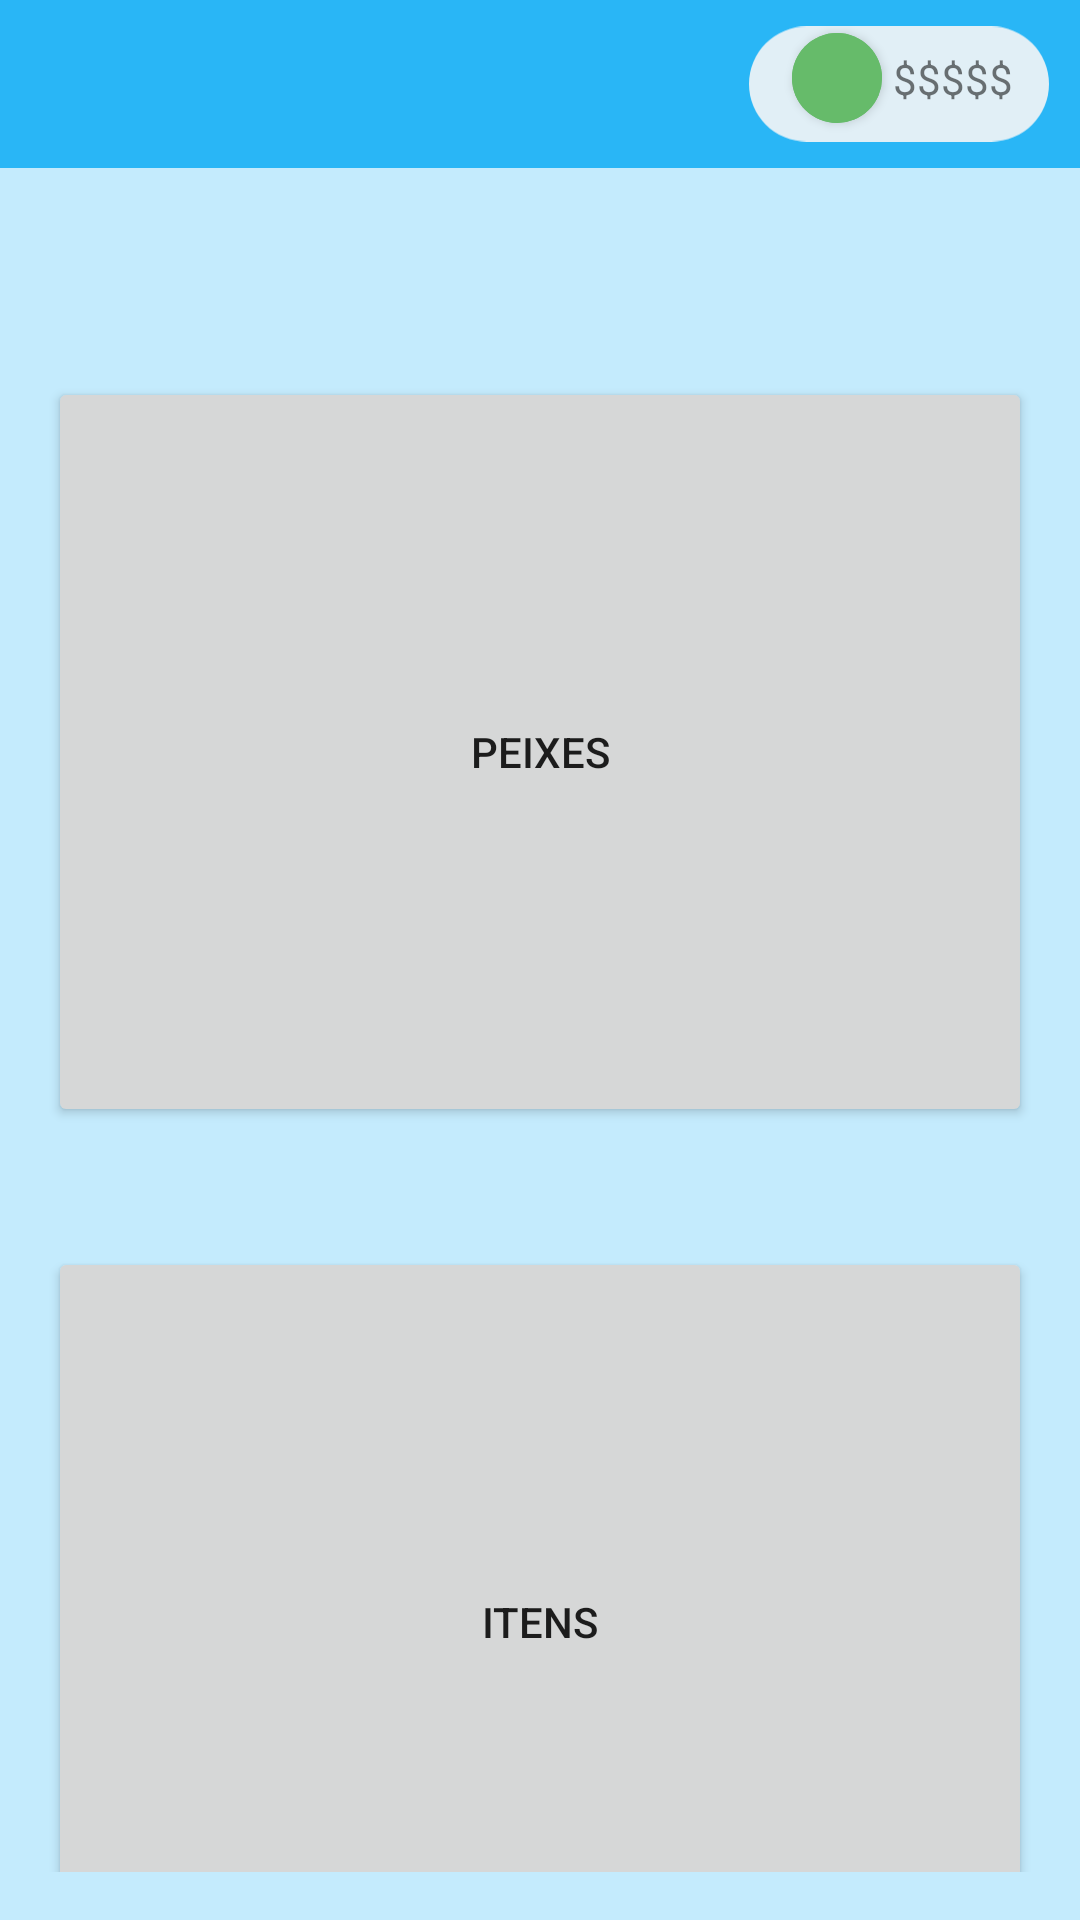

Write the Android layout XML for this screen, with the resource values it uses.
<!-- AndroidManifest.xml: application theme Theme.Wireframe_Sprint -->
<!-- res/layout/fragment_colection.xml -->
<?xml version="1.0" encoding="utf-8"?>
<FrameLayout xmlns:android="http://schemas.android.com/apk/res/android"
    xmlns:app="http://schemas.android.com/apk/res-auto"
    xmlns:tools="http://schemas.android.com/tools"
    android:layout_width="match_parent"
    android:layout_height="match_parent"
    tools:context=".ColectionFragment"
    android:background="@color/transparente">

    <com.google.android.material.appbar.AppBarLayout
        android:layout_width="match_parent"
        android:layout_height="wrap_content">

        <com.google.android.material.appbar.MaterialToolbar
            android:id="@+id/topAppBar"
            style="@style/Widget.MaterialComponents.Toolbar.Primary"
            android:layout_width="match_parent"
            android:layout_height="?attr/actionBarSize"
            app:navigationIcon="@drawable/ic_baseline_arrow_back_ios_24"/>
    </com.google.android.material.appbar.AppBarLayout>

    <androidx.constraintlayout.widget.ConstraintLayout
        android:layout_width="match_parent"
        android:layout_height="match_parent">

        <ImageView
            android:layout_width="@dimen/MoneyField_width"
            android:layout_height="@dimen/MoneyField_height"
            android:src="@drawable/ic_moneyfield"
            app:layout_constraintBottom_toBottomOf="parent"
            app:layout_constraintEnd_toEndOf="parent"
            app:layout_constraintStart_toStartOf="parent"
            app:layout_constraintTop_toTopOf="parent"
            app:layout_constraintVertical_bias="0.005"
            app:layout_constraintHorizontal_bias="0.96"/>

        <com.google.android.material.button.MaterialButton
            android:layout_width="@dimen/Plusbt_width"
            android:layout_height="@dimen/Pusbt_height"
            style="@style/Widget.MaterialComponents.Button.Icon"
            app:icon="@drawable/ic_baseline_add_24"
            app:iconGravity="textStart"
            android:padding="0dp"
            app:iconPadding="0dp"
            android:insetLeft="0dp"
            android:insetTop="0dp"
            android:insetRight="0dp"
            android:insetBottom="0dp"
            app:shapeAppearanceOverlay="@style/ShapeAppearanceOverlay.MyApp.Button.Circle"
            android:backgroundTint="@color/verde"
            app:layout_constraintBottom_toBottomOf="parent"
            app:layout_constraintEnd_toEndOf="parent"
            app:layout_constraintStart_toStartOf="parent"
            app:layout_constraintTop_toTopOf="parent"
            app:layout_constraintVertical_bias="0.018"
            app:layout_constraintHorizontal_bias="0.80"
            />

        <TextView
            android:layout_width="wrap_content"
            android:layout_height="wrap_content"
            android:text="@string/moneyField_txt"
            app:layout_constraintBottom_toBottomOf="parent"
            app:layout_constraintEnd_toEndOf="parent"
            app:layout_constraintStart_toStartOf="parent"
            app:layout_constraintTop_toTopOf="parent"
            app:layout_constraintVertical_bias="0.027"
            app:layout_constraintHorizontal_bias="0.93"
            />
    </androidx.constraintlayout.widget.ConstraintLayout>

    <androidx.constraintlayout.widget.ConstraintLayout
        android:layout_width="match_parent"
        android:layout_height="match_parent"
        android:layout_marginTop="@dimen/constraint_mgTop"
        android:paddingBottom="@dimen/constraint_pd"
        android:paddingTop="@dimen/constraint_pd"
        android:paddingEnd="@dimen/constraint_pd"
        android:paddingStart="@dimen/constraint_pd">

        <Button
            android:id="@+id/fishcolection_bt"
            android:layout_width="match_parent"
            android:layout_height="250dp"
            app:layout_constraintTop_toTopOf="parent"
            app:layout_constraintStart_toStartOf="parent"
            app:layout_constraintEnd_toEndOf="parent"
            app:layout_constraintBottom_toBottomOf="parent"
            app:layout_constraintVertical_bias="0.18"
            android:text="@string/fishcolection_txt"/>

        <Button
            android:id="@+id/itenscolection_bt"
            android:layout_width="match_parent"
            android:layout_height="250dp"
            app:layout_constraintTop_toBottomOf="@id/fishcolection_bt"
            app:layout_constraintStart_toStartOf="@id/fishcolection_bt"
            app:layout_constraintEnd_toEndOf="@id/fishcolection_bt"
            android:layout_marginTop="40dp"
            android:text="@string/itenscolection_text"/>
    </androidx.constraintlayout.widget.ConstraintLayout>
</FrameLayout>
<!-- resources referenced by this layout -->
<resources>
  <color name="transparente">#4629B6F6</color>
  <color name="verde">#66bb6a</color>
  <dimen name="MoneyField_height">50dp</dimen>
  <dimen name="MoneyField_width">100dp</dimen>
  <dimen name="Plusbt_width">30dp</dimen>
  <dimen name="Pusbt_height">30dp</dimen>
  <dimen name="constraint_mgTop">55dp</dimen>
  <dimen name="constraint_pd">16dp</dimen>
  <!-- drawable ic_moneyfield (drawable) -->
  <vector xmlns:android="http://schemas.android.com/apk/res/android"
      android:width="534dp"
      android:height="205dp"
      android:viewportWidth="534"
      android:viewportHeight="205">
    <path
        android:pathData="M102.5,0L431.5,0A102.5,102.5 0,0 1,534 102.5L534,102.5A102.5,102.5 0,0 1,431.5 205L102.5,205A102.5,102.5 0,0 1,0 102.5L0,102.5A102.5,102.5 0,0 1,102.5 0z"
        android:fillColor="#e1eff6"/>
  </vector>
  <string name="fishcolection_txt">Peixes</string>
  <string name="itenscolection_text">Itens</string>
  <string name="moneyField_txt">$$$$$</string>
  <style name="ShapeAppearanceOverlay.MyApp.Button.Circle" parent="">
          <item name="cornerFamily">rounded</item>
          <item name="cornerSize">50%</item>
      </style>
  <style name="Theme.Wireframe_Sprint" parent="Theme.MaterialComponents.DayNight.NoActionBar">
          
          <item name="colorPrimary">@color/azul</item>
          <item name="colorPrimaryVariant">@color/azulEscuro</item>
          <item name="colorOnPrimary">@color/white</item>
          
          <item name="colorSecondary">@color/verde</item>
          <item name="colorSecondaryVariant">@color/verdeEscuro</item>
          <item name="colorOnSecondary">@color/black</item>
          
          <item name="android:statusBarColor" tools:targetApi="l">?attr/colorPrimaryVariant</item>
          
      </style>
  <color name="azul">#29b6f6</color>
  <color name="azulEscuro">#0086c3</color>
  <color name="white">#FFFFFFFF</color>,
  <color name="verdeEscuro">#338a3e</color>
  <color name="black">#FF000000</color>
</resources>
